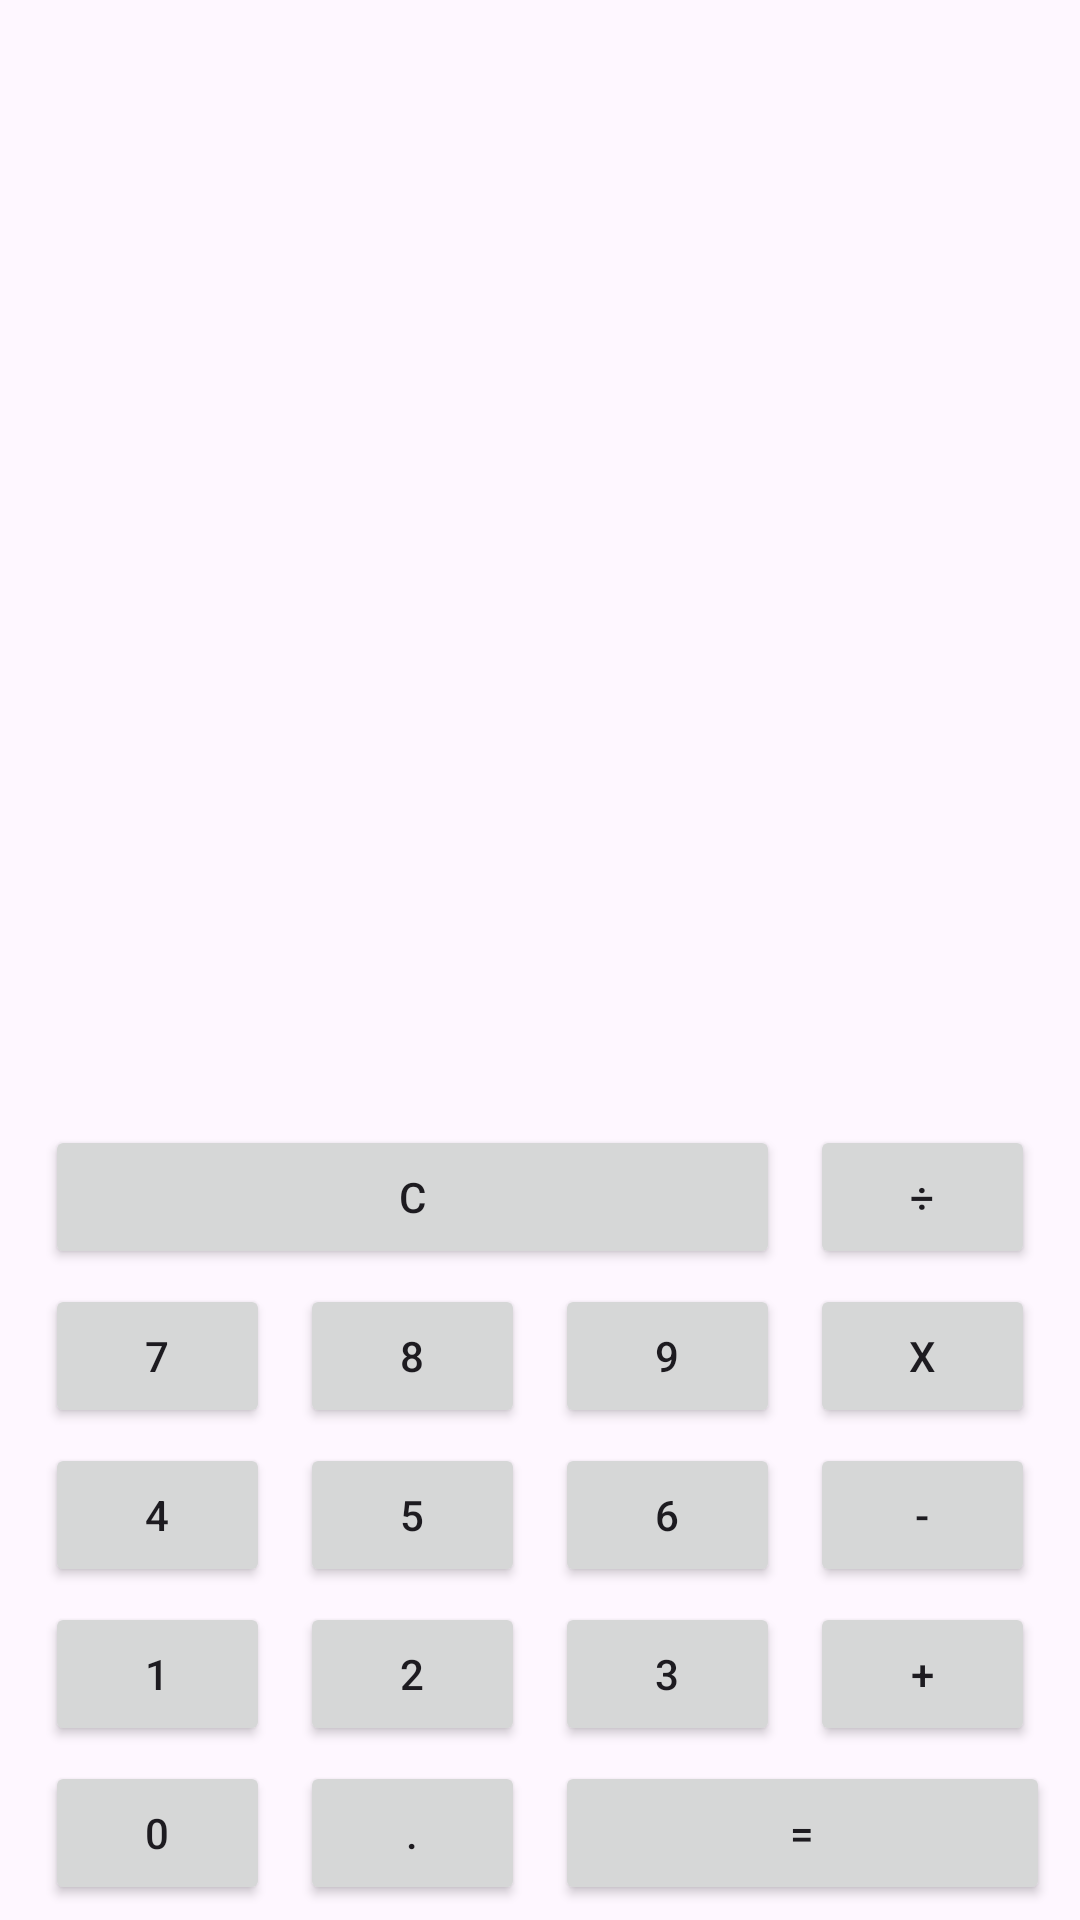

Produce the Android XML layout that renders to this screen, including the resource entries it uses.
<!-- AndroidManifest.xml: application theme Theme.MyApplication -->
<!-- res/layout/activity_calculator.xml -->
<?xml version="1.0" encoding="utf-8"?>
<androidx.constraintlayout.widget.ConstraintLayout xmlns:android="http://schemas.android.com/apk/res/android"
    xmlns:app="http://schemas.android.com/apk/res-auto"
    xmlns:tools="http://schemas.android.com/tools"
    android:id="@+id/main"
    android:layout_width="match_parent"
    android:layout_height="match_parent"
    tools:context=".CalculatorActivity">

    <androidx.constraintlayout.widget.Guideline
        android:id="@+id/guideline_horizontal_30_percent"
        android:layout_width="wrap_content"
        android:layout_height="wrap_content"
        android:orientation="horizontal"
        app:layout_constraintGuide_percent="0.3" />

    <androidx.constraintlayout.widget.ConstraintLayout
        android:layout_width="match_parent"
        android:layout_height="0dp"
        android:layout_marginHorizontal="10dp"
        app:layout_constraintTop_toBottomOf="@id/guideline_horizontal_30_percent"
        app:layout_constraintBottom_toBottomOf="parent">

        <Button
            android:id="@+id/button_0"
            android:layout_width="0dp"
            android:layout_height="wrap_content"
            android:layout_marginVertical="5dp"
            android:text="0"
            app:layout_constraintBottom_toBottomOf="parent"
            app:layout_constraintEnd_toEndOf="@id/button_1"
            app:layout_constraintStart_toStartOf="@id/button_1" />

        <Button
            android:id="@+id/button_point"
            android:layout_width="0dp"
            android:layout_height="wrap_content"
            android:layout_marginVertical="5dp"
            android:text="."
            app:layout_constraintBottom_toBottomOf="parent"
            app:layout_constraintEnd_toEndOf="@id/button_2"
            app:layout_constraintStart_toStartOf="@id/button_2" />

        <Button
            android:id="@+id/button_clear"
            android:layout_width="0dp"
            android:layout_height="wrap_content"
            android:layout_marginVertical="5dp"
            android:text="C"
            app:layout_constraintBottom_toTopOf="@id/button_7"
            app:layout_constraintStart_toStartOf="@id/button_7"
            app:layout_constraintEnd_toEndOf="@id/button_9" />

        <Button
            android:id="@+id/button_equal"
            android:layout_width="0dp"
            android:layout_height="wrap_content"
            android:layout_marginVertical="5dp"
            android:text="="
            app:layout_constraintBottom_toBottomOf="parent"
            app:layout_constraintEnd_toEndOf="parent"
            app:layout_constraintStart_toStartOf="@id/button_3" />

        <Button
            android:id="@+id/button_add"
            android:layout_width="0dp"
            android:layout_height="wrap_content"
            android:layout_margin="5dp"
            android:text="+"
            app:layout_constraintBottom_toTopOf="@id/button_equal"
            app:layout_constraintStart_toEndOf="@id/button_3"
            app:layout_constraintEnd_toEndOf="parent"/>

        <Button
            android:id="@+id/button_1"
            android:layout_width="0dp"
            android:layout_height="wrap_content"
            android:layout_margin="5dp"
            android:text="1"
            app:layout_constraintBottom_toTopOf="@id/button_0"
            app:layout_constraintEnd_toStartOf="@id/button_2"
            app:layout_constraintStart_toStartOf="parent" />

        <Button
            android:id="@+id/button_2"
            android:layout_width="0dp"
            android:layout_height="wrap_content"
            android:layout_margin="5dp"
            android:text="2"
            app:layout_constraintBottom_toTopOf="@id/button_point"
            app:layout_constraintEnd_toStartOf="@id/button_3"
            app:layout_constraintStart_toEndOf="@id/button_1" />

        <Button
            android:id="@+id/button_3"
            android:layout_width="0dp"
            android:layout_height="wrap_content"
            android:layout_margin="5dp"
            android:text="3"
            app:layout_constraintBottom_toTopOf="@id/button_point"
            app:layout_constraintEnd_toStartOf="@id/button_add"
            app:layout_constraintStart_toEndOf="@id/button_2" />

        <Button
            android:id="@+id/button_sub"
            android:layout_width="0dp"
            android:layout_height="wrap_content"
            android:layout_margin="5dp"
            android:text="-"
            app:layout_constraintBottom_toTopOf="@id/button_add"
            app:layout_constraintEnd_toEndOf="parent"
            app:layout_constraintStart_toEndOf="@id/button_6" />

        <Button
            android:id="@+id/button_4"
            android:layout_width="0dp"
            android:layout_height="wrap_content"
            android:layout_margin="5dp"
            android:text="4"
            app:layout_constraintBottom_toTopOf="@id/button_1"
            app:layout_constraintEnd_toStartOf="@id/button_5"
            app:layout_constraintStart_toStartOf="parent" />

        <Button
            android:id="@+id/button_5"
            android:layout_width="0dp"
            android:layout_height="wrap_content"
            android:layout_margin="5dp"
            android:text="5"
            app:layout_constraintBottom_toTopOf="@id/button_2"
            app:layout_constraintEnd_toStartOf="@id/button_6"
            app:layout_constraintStart_toEndOf="@id/button_4" />

        <Button
            android:id="@+id/button_6"
            android:layout_width="0dp"
            android:layout_height="wrap_content"
            android:layout_margin="5dp"
            android:text="6"
            app:layout_constraintBottom_toTopOf="@id/button_3"
            app:layout_constraintEnd_toStartOf="@id/button_sub"
            app:layout_constraintStart_toEndOf="@id/button_5" />

        <Button
            android:id="@+id/button_mul"
            android:layout_width="0dp"
            android:layout_height="wrap_content"
            android:layout_margin="5dp"
            android:text="x"
            app:layout_constraintBottom_toTopOf="@id/button_sub"
            app:layout_constraintEnd_toEndOf="parent"
            app:layout_constraintStart_toEndOf="@id/button_9" />

        <Button
            android:id="@+id/button_7"
            android:layout_width="0dp"
            android:layout_height="wrap_content"
            android:layout_margin="5dp"
            android:text="7"
            app:layout_constraintBottom_toTopOf="@id/button_4"
            app:layout_constraintEnd_toStartOf="@id/button_8"
            app:layout_constraintStart_toStartOf="parent" />

        <Button
            android:id="@+id/button_8"
            android:layout_width="0dp"
            android:layout_height="wrap_content"
            android:layout_margin="5dp"
            android:text="8"
            app:layout_constraintBottom_toTopOf="@id/button_5"
            app:layout_constraintEnd_toStartOf="@id/button_9"
            app:layout_constraintStart_toEndOf="@id/button_7" />

        <Button
            android:id="@+id/button_9"
            android:layout_width="0dp"
            android:layout_height="wrap_content"
            android:layout_margin="5dp"
            android:text="9"
            app:layout_constraintBottom_toTopOf="@id/button_6"
            app:layout_constraintEnd_toStartOf="@id/button_mul"
            app:layout_constraintStart_toEndOf="@id/button_8" />

        <Button
            android:id="@+id/button_div"
            android:layout_width="0dp"
            android:layout_height="wrap_content"
            android:layout_marginVertical="5dp"
            android:text="÷"
            app:layout_constraintBottom_toTopOf="@id/button_mul"
            app:layout_constraintEnd_toEndOf="@id/button_mul"
            app:layout_constraintStart_toStartOf="@id/button_mul" />
    </androidx.constraintlayout.widget.ConstraintLayout>

    <TextView
        android:id="@+id/textview_display"
        android:layout_width="match_parent"
        android:layout_height="0dp"
        android:layout_margin="15dp"
        android:textSize="50sp"
        android:gravity="center|end"
        android:singleLine="true"
        tools:text="999999999"
        app:layout_constraintTop_toTopOf="parent"
        app:layout_constraintBottom_toTopOf="@id/guideline_horizontal_30_percent" />
</androidx.constraintlayout.widget.ConstraintLayout>
<!-- resources referenced by this layout -->
<resources>
  <style name="Theme.MyApplication" parent="Base.Theme.MyApplication" />
  <style name="Base.Theme.MyApplication" parent="Theme.Material3.DayNight.NoActionBar">
          
          
      </style>
</resources>
